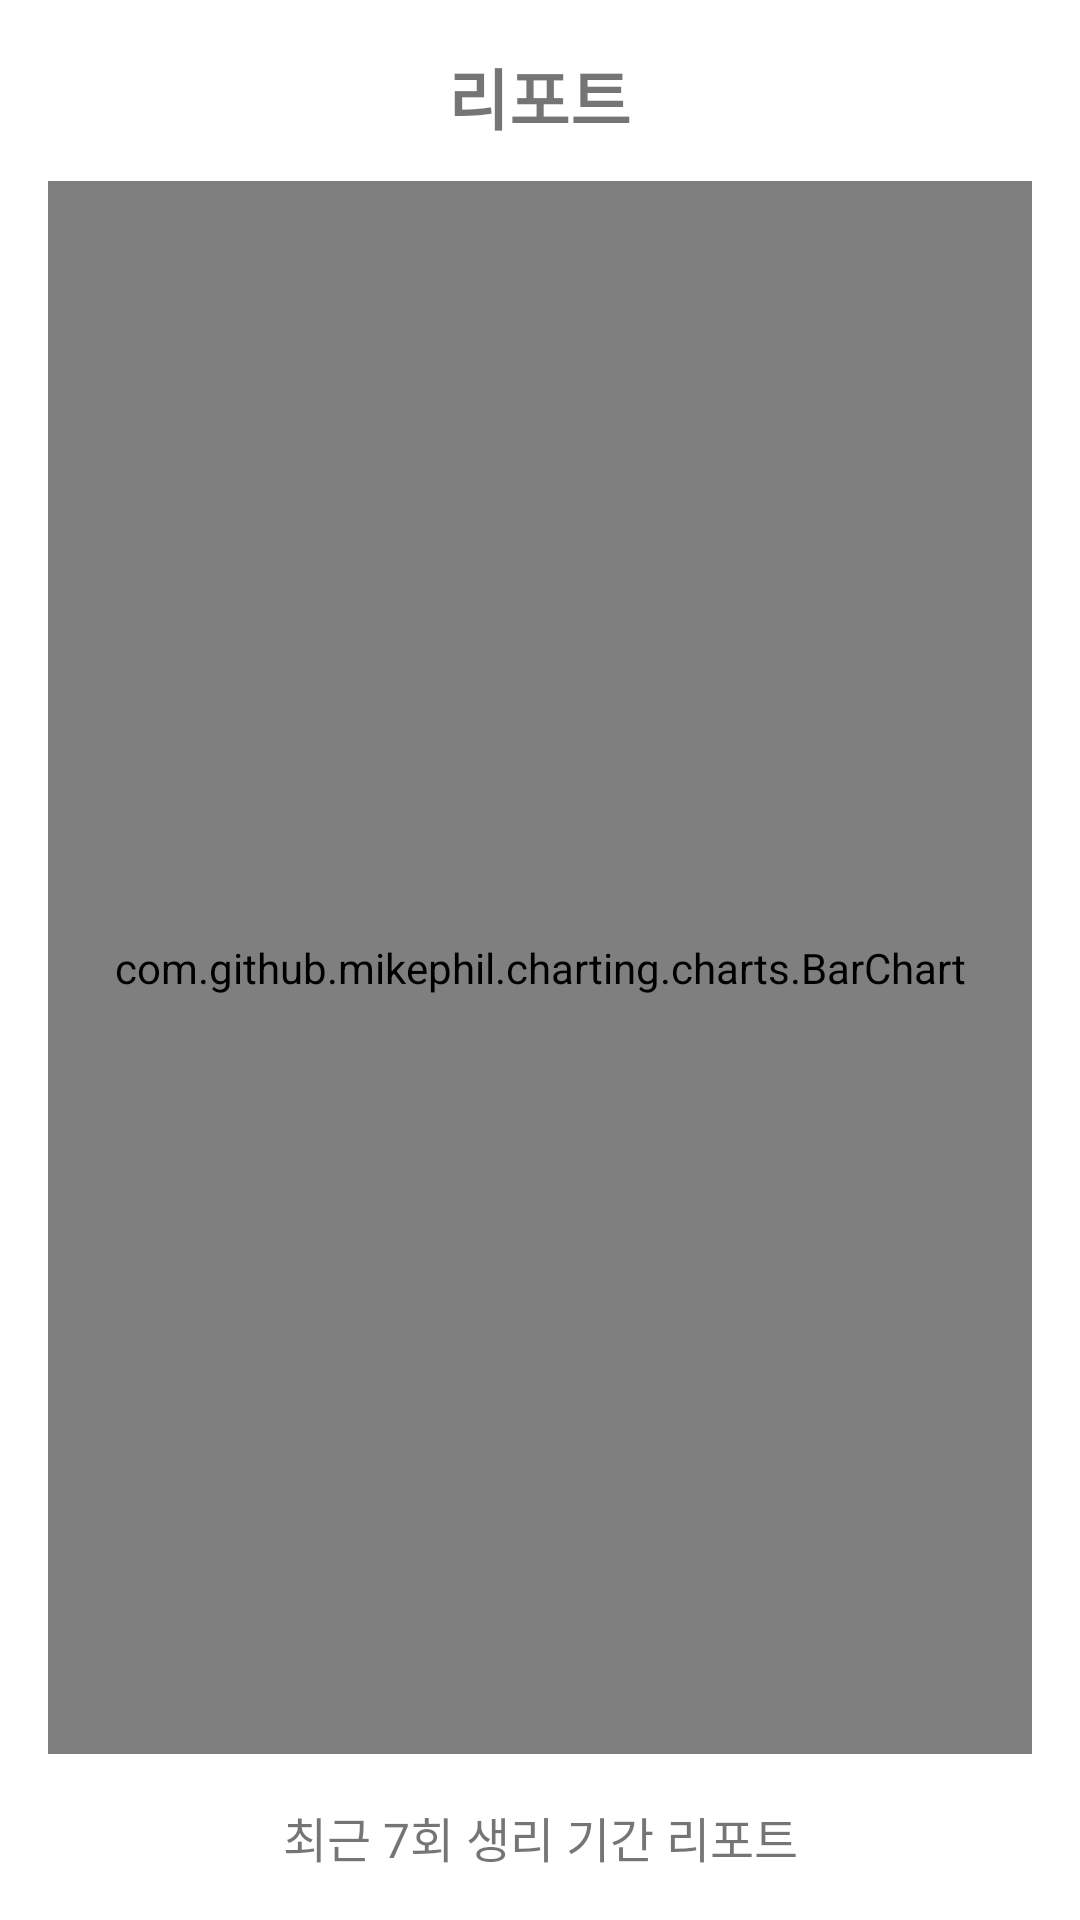

Here is an Android app screen rendered from its layout file. Give the layout XML and the strings, colors and styles it references.
<!-- AndroidManifest.xml: application theme Theme.Papia -->
<!-- res/layout/fragment_report.xml -->
<?xml version="1.0" encoding="utf-8"?>
<LinearLayout xmlns:android="http://schemas.android.com/apk/res/android"
    xmlns:app="http://schemas.android.com/apk/res-auto"
    android:layout_width="match_parent"
    android:layout_height="match_parent"
    android:orientation="vertical"
    android:padding="16dp">

    <TextView
        android:id="@+id/tvReportTitle"
        android:layout_width="wrap_content"
        android:layout_height="wrap_content"
        android:text="리포트"
        android:textSize="22sp"
        android:textStyle="bold"
        android:layout_gravity="center_horizontal"
        android:paddingBottom="12dp" />

    <com.github.mikephil.charting.charts.BarChart
        android:id="@+id/barChart"
        android:layout_width="match_parent"
        android:layout_height="0dp"
        android:layout_weight="1"
        android:layout_marginBottom="16dp" />

    <TextView
        android:id="@+id/tvReportStats"
        android:layout_width="match_parent"
        android:layout_height="wrap_content"
        android:text="최근 7회 생리 기간 리포트"
        android:textSize="16sp"
        android:gravity="center_horizontal" />

</LinearLayout>
<!-- resources referenced by this layout -->
<resources>
  <style name="Theme.Papia" parent="Theme.MaterialComponents.Light.NoActionBar">
          <item name="colorPrimary">@color/purple_200</item>
          <item name="colorPrimaryVariant">@color/purple_700</item>
          <item name="colorOnPrimary">@color/white</item>
          <item name="colorSecondary">@color/teal_200</item>
          <item name="colorSecondaryVariant">@color/teal_700</item>
          <item name="colorOnSecondary">@color/black</item>
          <item name="android:statusBarColor" tools:targetApi="l">?attr/colorPrimaryVariant</item>
          <item name="android:windowBackground">@color/white</item> </style>
  <color name="purple_200">#FFBB86FC</color>
  <color name="purple_700">#FF3700B3</color>
  <color name="white">#FFFFFFFF</color>
  <color name="teal_200">#FF03DAC5</color>
  <color name="teal_700">#FF018786</color>
  <color name="black">#FF000000</color>
</resources>
